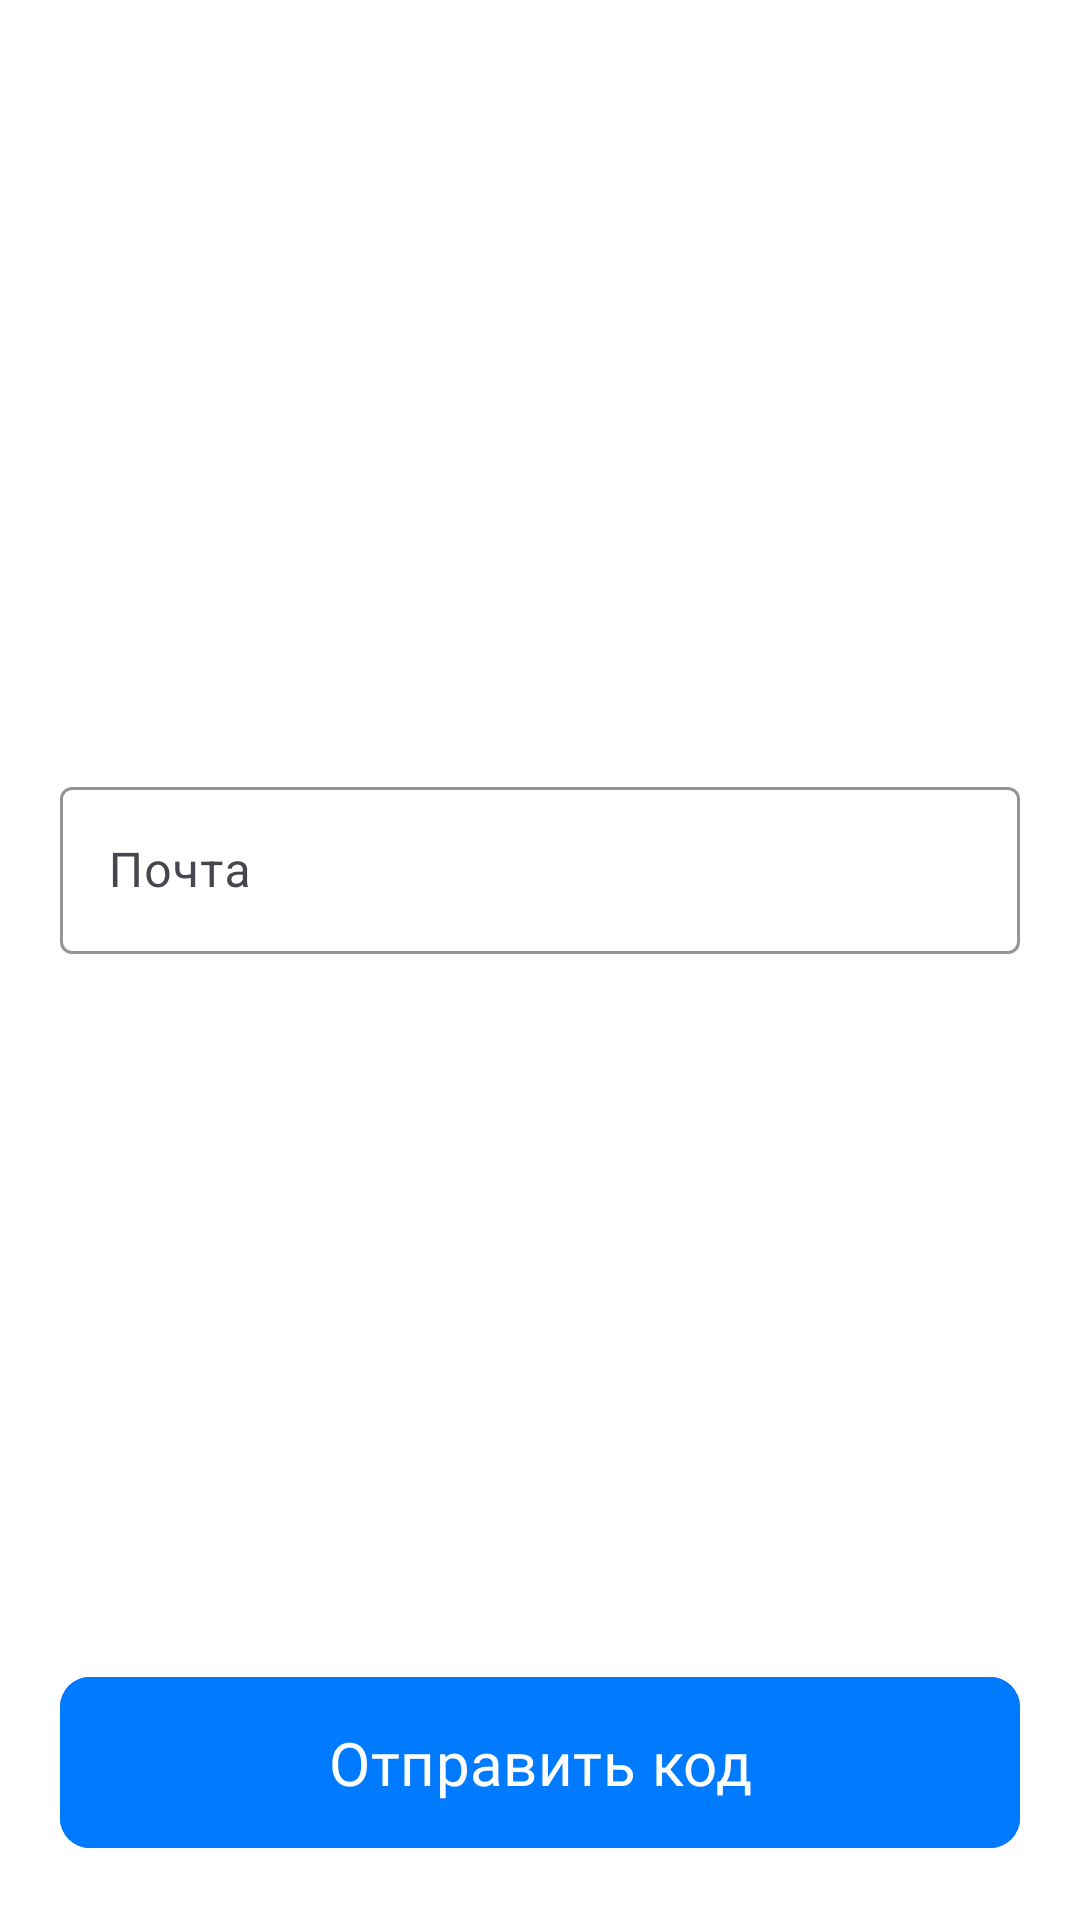

Android layout source for this screen:
<!-- AndroidManifest.xml: application theme Theme.Testapp -->
<!-- res/layout/fragment_recover.xml -->
<?xml version="1.0" encoding="utf-8"?>
<androidx.constraintlayout.widget.ConstraintLayout xmlns:android="http://schemas.android.com/apk/res/android"
    xmlns:tools="http://schemas.android.com/tools"
    android:layout_width="match_parent"
    android:layout_height="match_parent"
    xmlns:app="http://schemas.android.com/apk/res-auto"
    tools:context=".ui.recover.MailFragment"
    android:padding="20dp"
    android:background="@color/white">

    <com.google.android.material.textfield.TextInputLayout
        android:id="@+id/tiMail"
        android:layout_width="match_parent"
        android:layout_height="wrap_content"
        app:layout_constraintStart_toStartOf="parent"
        app:layout_constraintEnd_toEndOf="parent"
        app:layout_constraintTop_toTopOf="parent"
        app:layout_constraintBottom_toTopOf="@id/btSent"
        android:hint="@string/Mail"
        android:background="@color/white"
        app:boxStrokeColor="@color/blue"
        app:boxStrokeWidth="1dp"
        app:hintTextColor="@color/black">

        <com.google.android.material.textfield.TextInputEditText
            android:layout_width="match_parent"
            android:layout_height="match_parent"/>
    </com.google.android.material.textfield.TextInputLayout>

    <com.google.android.material.button.MaterialButton
        android:id="@+id/btSent"
        android:layout_width="match_parent"
        android:layout_height="wrap_content"
        app:layout_constraintStart_toStartOf="parent"
        app:layout_constraintEnd_toEndOf="parent"
        app:layout_constraintBottom_toBottomOf="parent"
        app:cornerRadius="10dp"
        android:textSize="20sp"
        android:backgroundTint="@color/blue"
        android:text="@string/SentCode"
        android:paddingVertical="15dp"
        android:layout_marginTop="10dp"
        android:fontFamily="@font/roboto_medium_italic"/>
</androidx.constraintlayout.widget.ConstraintLayout>
<!-- resources referenced by this layout -->
<resources>
  <color name="black">#FF000000</color>
  <color name="blue">#007AFF</color>
  <color name="white">#FFFFFFFF</color>
  <string name="Mail">Почта</string>
  <string name="SentCode">Отправить код</string>
  <style name="Theme.Testapp" parent="Base.Theme.Testapp" />
  <style name="Base.Theme.Testapp" parent="Theme.Material3.DayNight.NoActionBar">
          
          
      </style>
</resources>
